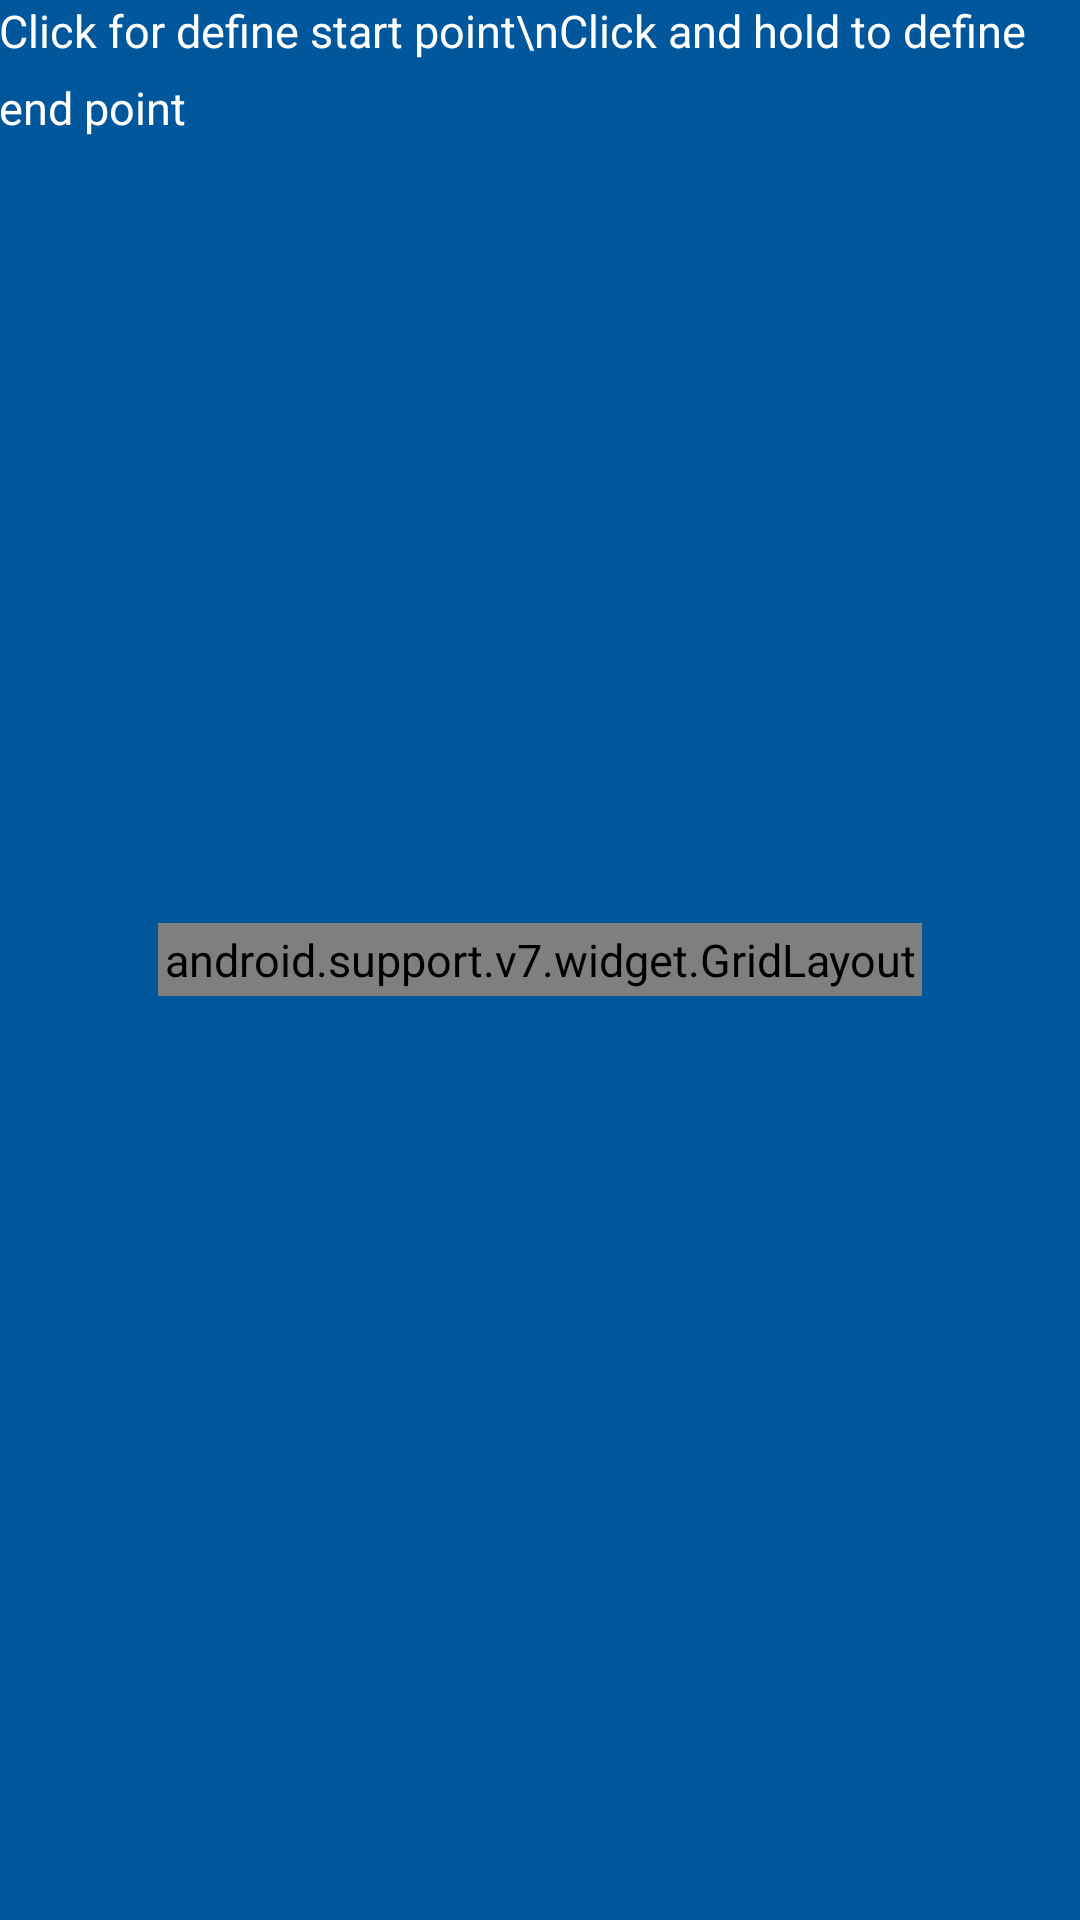

The Android layout XML behind this screen, and the referenced resources:
<!-- AndroidManifest.xml: application theme AppTheme -->
<!-- res/layout/activity_maze.xml -->
<?xml version="1.0" encoding="utf-8"?>
<RelativeLayout
	xmlns:android="http://schemas.android.com/apk/res/android"
	xmlns:tools="http://schemas.android.com/tools"
	android:id="@+id/activity_main"
	android:layout_width="match_parent"
	android:layout_height="match_parent"
	android:background="@color/colorPrimary"
	android:paddingBottom="@dimen/activity_vertical_margin"
	android:paddingLeft="@dimen/activity_horizontal_margin"
	android:paddingRight="@dimen/activity_horizontal_margin"
	android:paddingTop="@dimen/activity_vertical_margin"
	tools:context="eminentdevs.maze.MainActivity">

	<android.support.v7.widget.GridLayout
		android:id="@+id/MazeMap"
		android:layout_width="wrap_content"
		android:layout_height="wrap_content"
		android:layout_centerHorizontal="true"
		android:layout_centerVertical="true"
		android:paddingBottom="2dp"
		android:paddingEnd="2dp"
		android:paddingLeft="2dp"
		android:paddingRight="2dp"
		android:paddingStart="2dp"
		android:paddingTop="2dp">

	</android.support.v7.widget.GridLayout>

	<TextView
		android:id="@+id/help"
		android:layout_width="wrap_content"
		android:layout_height="wrap_content"
		android:layout_alignParentLeft="true"
		android:layout_alignParentStart="true"
		android:layout_alignParentTop="true"
		android:lineSpacingExtra="8sp"
		android:text="Click for define start point\nClick and hold to define end point"
		android:textAllCaps="false"
		android:textColor="#FFFFFF"
		android:typeface="sans"/>

	<Button
		android:id="@+id/solve"
		android:layout_width="wrap_content"
		android:layout_height="wrap_content"
		android:layout_alignParentBottom="true"
		android:layout_centerHorizontal="true"
		android:width="200dp"
		android:fontFamily="sans-serif"
		android:text="Solve the maze"
		android:visibility="gone"/>

	<Button
		android:id="@+id/reset"
		android:layout_width="wrap_content"
		android:layout_height="wrap_content"
		android:layout_alignParentBottom="true"
		android:layout_centerHorizontal="true"
		android:text="Reset solution"
		android:visibility="gone"/>

</RelativeLayout>
<!-- resources referenced by this layout -->
<resources>
  <color name="colorPrimary">#01579b</color>
  <style name="AppTheme" parent="Theme.AppCompat.Light.DarkActionBar">
  		
  		<item name="colorPrimary">@color/colorPrimary</item>
  		<item name="colorPrimaryDark">@color/colorPrimaryDark</item>
  		<item name="colorAccent">@color/colorAccent</item>
  		<item name="android:textViewStyle">@style/textView</item>
  		<item name="android:buttonStyle">@style/button</item>
  		<item name="android:editTextStyle">@style/inputBox</item>
  	</style>
  <color name="colorPrimaryDark">#003e6e</color>
  <color name="colorAccent">#ab1801</color>
  <style name="textView" parent="android:TextAppearance.Widget.TextView">
  		<item name="android:textSize">15sp</item>
  	</style>
  <style name="button" parent="android:Widget.Button">
  		<item name="android:background">@drawable/button</item>
  		<item name="android:textSize">15sp</item>
  		<item name="android:paddingLeft">20sp</item>
  		<item name="android:paddingRight">20sp</item>
  		<item name="android:paddingTop">10sp</item>
  		<item name="android:paddingBottom">10sp</item>
  	</style>
  <style name="inputBox" parent="android:Widget.EditText">
  		<item name="android:background">@drawable/bgbox</item>
  		<item name="android:textSize">15sp</item>
  		<item name="android:padding">10sp</item>
  		<item name="android:width">300sp</item>
  
  	</style>
  <!-- drawable button (drawable) -->
  <?xml version="1.0" encoding="utf-8"?>
  <shape xmlns:android="http://schemas.android.com/apk/res/android" >
      <gradient android:type="linear" android:angle="90" android:startColor="#FFFFFF" android:centerColor="#9b9b9b" android:centerX="15%" android:endColor="#FFFFFF"/>
      <corners android:radius="4dp"/>
  </shape>
  <!-- drawable bgbox (drawable) -->
  <?xml version="1.0" encoding="utf-8"?>
  <shape xmlns:android="http://schemas.android.com/apk/res/android" >
      <solid android:color="#c8ffffff" />
      <corners android:radius="4dp"/>
  </shape>
</resources>
